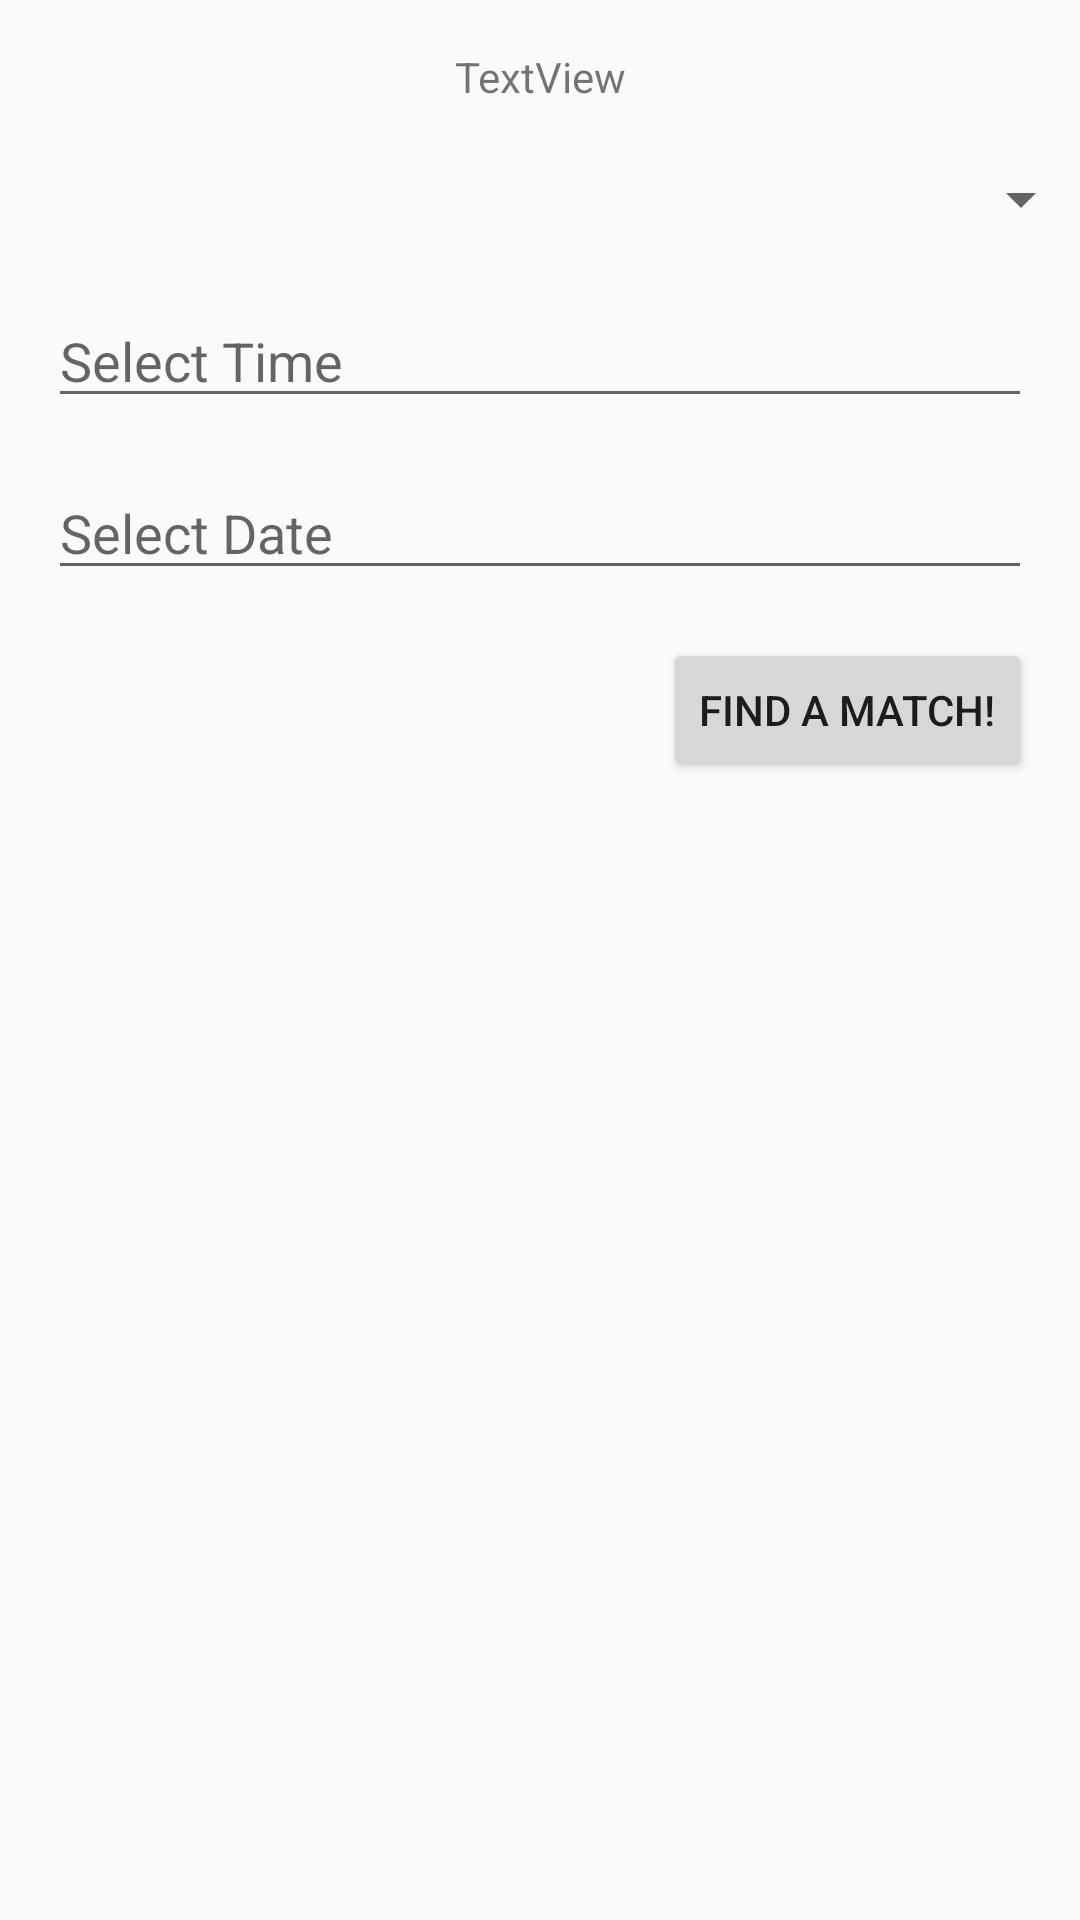

Android layout source for this screen:
<!-- AndroidManifest.xml: application theme AppTheme -->
<!-- res/layout/activity_match_preferences.xml -->
<?xml version="1.0" encoding="utf-8"?>
<android.support.constraint.ConstraintLayout xmlns:android="http://schemas.android.com/apk/res/android"
    xmlns:app="http://schemas.android.com/apk/res-auto"
    xmlns:tools="http://schemas.android.com/tools"
    android:layout_width="match_parent"
    android:layout_height="match_parent"
    tools:context="com.matchmaker.matchmaker.MatchPreferencesActivity">

    <TextView
        android:id="@+id/textView"
        android:layout_width="wrap_content"
        android:layout_height="wrap_content"
        android:text="@string/textview"
        app:layout_constraintLeft_toLeftOf="parent"
        app:layout_constraintRight_toRightOf="parent"
        app:layout_constraintTop_toTopOf="parent"
        android:layout_marginTop="16dp" />

    <Spinner
        android:id="@+id/sports_spinner"
        android:layout_width="368dp"
        android:layout_height="31dp"
        android:layout_marginEnd="16dp"
        android:layout_marginStart="16dp"
        android:layout_marginTop="16dp"
        app:layout_constraintEnd_toEndOf="parent"
        app:layout_constraintLeft_toLeftOf="parent"
        app:layout_constraintRight_toRightOf="parent"
        app:layout_constraintStart_toStartOf="parent"
        app:layout_constraintTop_toBottomOf="@+id/textView" />

    <EditText
        android:id="@+id/time"
        android:layout_width="match_parent"
        android:layout_height="wrap_content"
        android:layout_marginEnd="16dp"
        android:layout_marginStart="16dp"
        android:layout_marginTop="16dp"
        android:editable="false"
        android:focusable="false"
        android:hint="@string/time_hint"
        android:imeOptions="actionSend"
        android:inputType="time"
        android:onClick="showTimePickerDialog"
        app:layout_constraintEnd_toEndOf="parent"
        app:layout_constraintHorizontal_bias="0.0"
        app:layout_constraintLeft_toLeftOf="parent"
        app:layout_constraintRight_toRightOf="parent"
        app:layout_constraintStart_toStartOf="parent"
        app:layout_constraintTop_toBottomOf="@+id/sports_spinner" />

    <EditText
        android:id="@+id/date"
        android:layout_width="match_parent"
        android:layout_height="wrap_content"
        android:layout_marginEnd="16dp"
        android:layout_marginStart="16dp"
        android:layout_marginTop="16dp"
        android:editable="false"
        android:focusable="false"
        android:hint="@string/date_hint"
        android:imeOptions="actionSend"
        android:inputType="date"
        android:onClick="showDatePickerDialog"
        app:layout_constraintEnd_toEndOf="parent"
        app:layout_constraintHorizontal_bias="0.0"
        app:layout_constraintLeft_toLeftOf="parent"
        app:layout_constraintRight_toRightOf="parent"
        app:layout_constraintStart_toStartOf="parent"
        app:layout_constraintTop_toBottomOf="@+id/time" />

    <Button
        android:id="@+id/submitPreferences"
        android:layout_width="wrap_content"
        android:layout_height="wrap_content"
        android:layout_marginRight="16dp"
        android:layout_marginTop="16dp"
        android:onClick="sendPreferences"
        android:text="@string/preferences_send"
        app:layout_constraintRight_toRightOf="parent"
        app:layout_constraintTop_toBottomOf="@+id/date" />

</android.support.constraint.ConstraintLayout>
<!-- resources referenced by this layout -->
<resources>
  <string name="date_hint">Select Date</string>
  <string name="preferences_send">Find a Match!</string>
  <string name="textview">TextView</string>
  <string name="time_hint">Select Time</string>
  <style name="AppTheme" parent="Base.Theme.AppCompat.Light.DarkActionBar">
      
          
          <item name="colorPrimary">@color/colorPrimary</item>
          <item name="colorPrimaryDark">@color/colorPrimaryDark</item>
          <item name="colorAccent">@color/colorAccent</item>
      </style>
  <color name="colorPrimary">#3aa85f</color>
  <color name="colorPrimaryDark">#318F51</color>
  <color name="colorAccent">#861591</color>
</resources>
